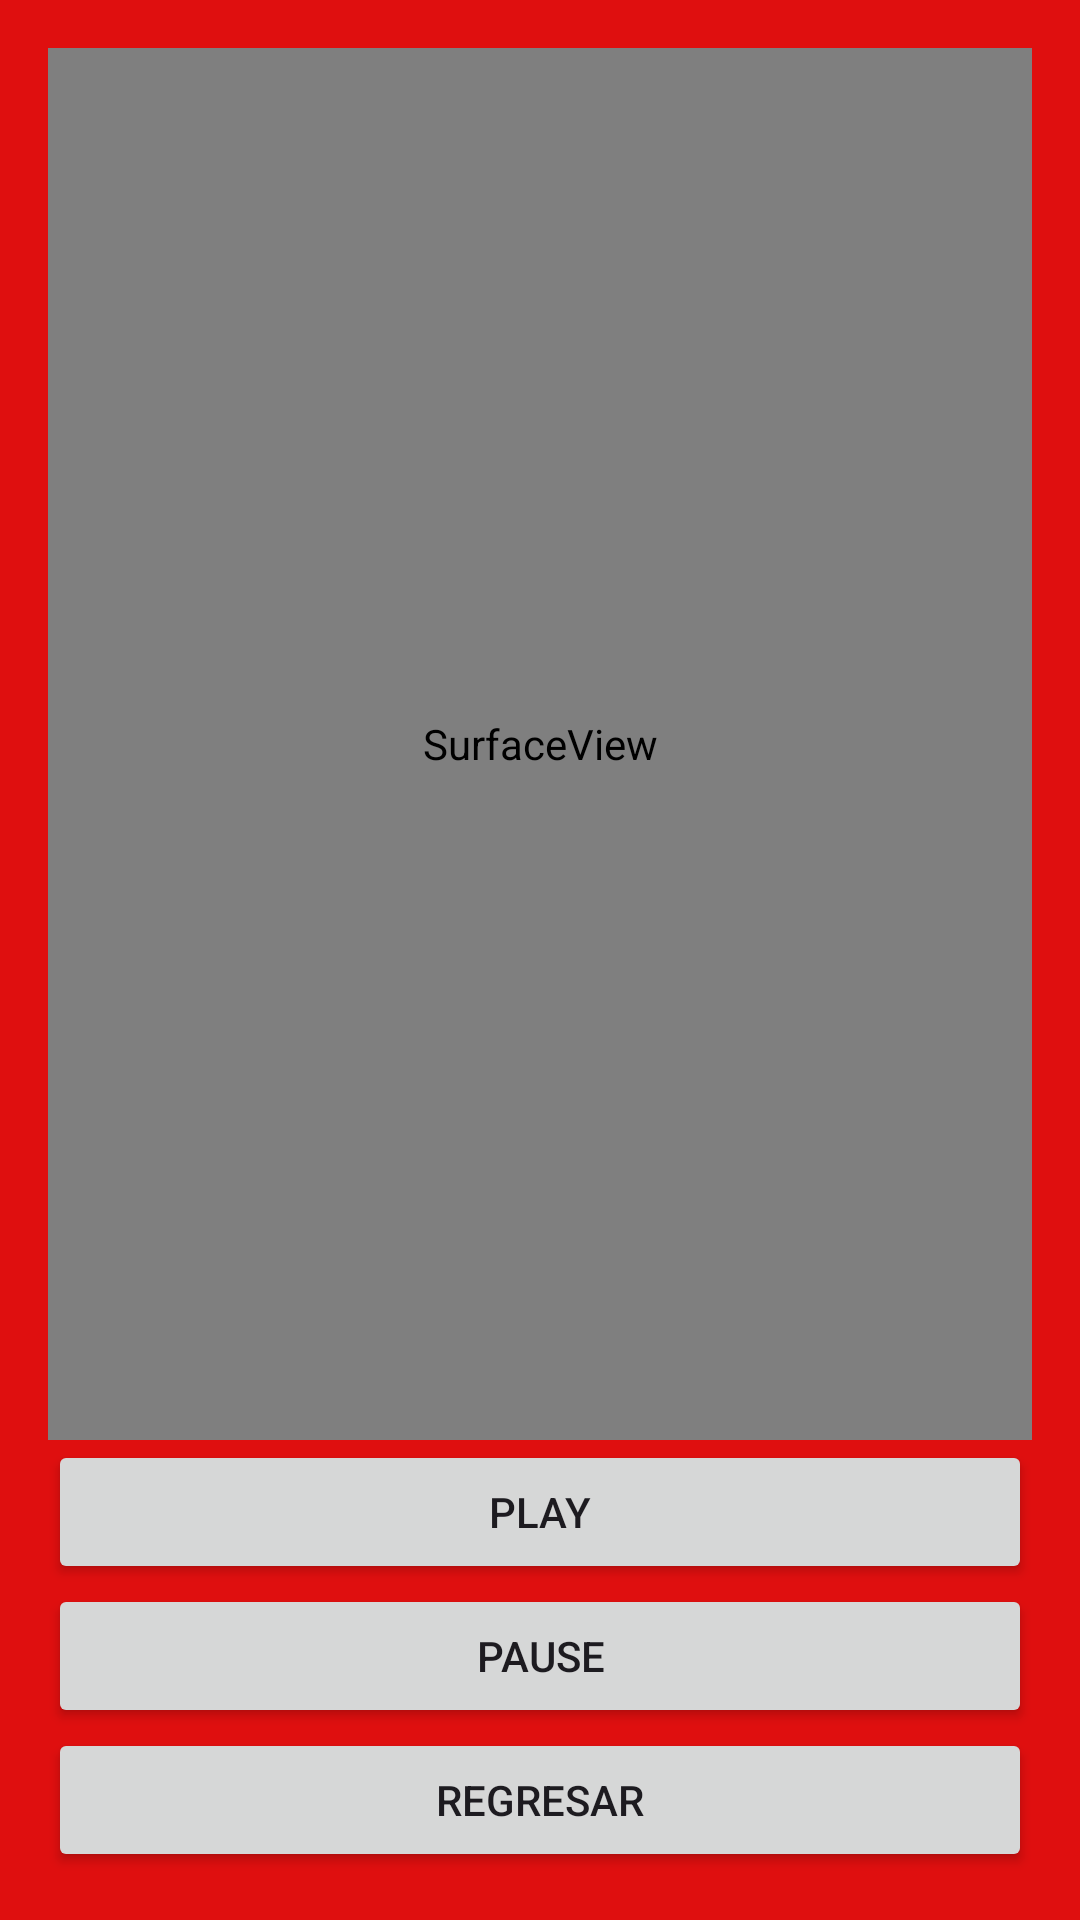

The Android layout XML behind this screen, and the referenced resources:
<!-- AndroidManifest.xml: application theme Theme.Practica3_multimedia_segundo_parcial_miguel -->
<!-- res/layout/activity_surface_view.xml -->
<LinearLayout xmlns:android="http://schemas.android.com/apk/res/android"
    xmlns:tools="http://schemas.android.com/tools"
    android:layout_width="match_parent"
    android:layout_height="match_parent"
    android:orientation="vertical"
    android:padding="16dp"
    android:background="#DF0F0F"
    tools:context=".activity_surface_view">

    <SurfaceView
        android:id="@+id/surface_view3"
        android:layout_width="match_parent"
        android:layout_height="200dp"
        android:layout_weight="1" />

    <Button
        android:id="@+id/button_play_surface3"
        android:layout_width="match_parent"
        android:layout_height="wrap_content"
        android:text="Play" />

    <Button
        android:id="@+id/button_pause_surface3"
        android:layout_width="match_parent"
        android:layout_height="wrap_content"
        android:text="Pause" />

    <Button
        android:id="@+id/button_back_surface3"
        android:layout_width="match_parent"
        android:layout_height="wrap_content"
        android:text="Regresar" />
</LinearLayout>
<!-- resources referenced by this layout -->
<resources>
  <style name="Theme.Practica3_multimedia_segundo_parcial_miguel" parent="Base.Theme.Practica3_multimedia_segundo_parcial_miguel" />
  <style name="Base.Theme.Practica3_multimedia_segundo_parcial_miguel" parent="Theme.Material3.DayNight.NoActionBar">
          
          
      </style>
</resources>
